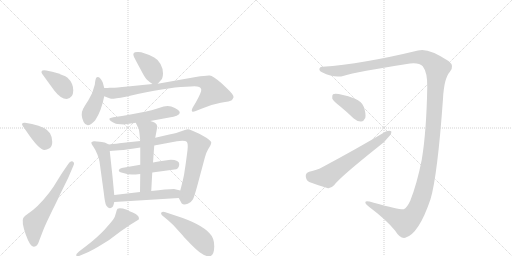
t = 0.00 s
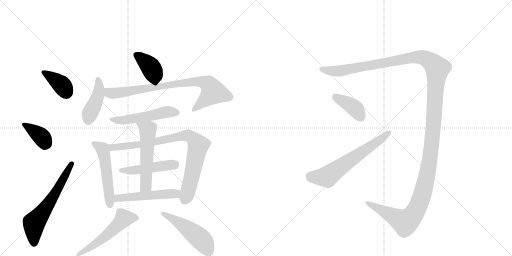
t = 2.49 s
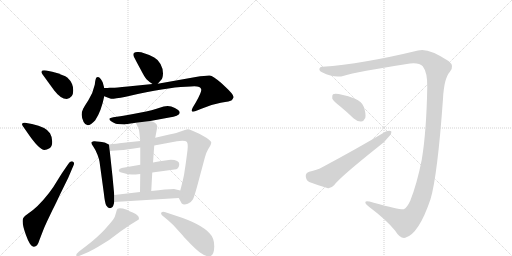
t = 4.98 s
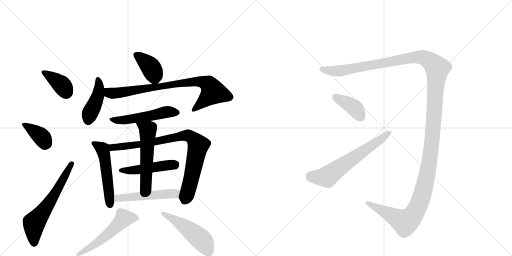
t = 7.47 s
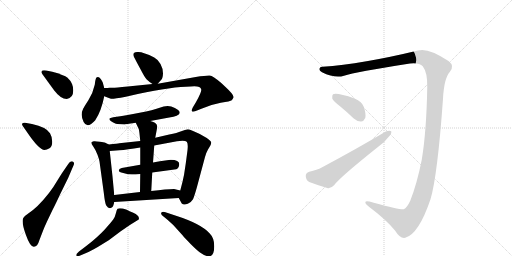
t = 9.96 s
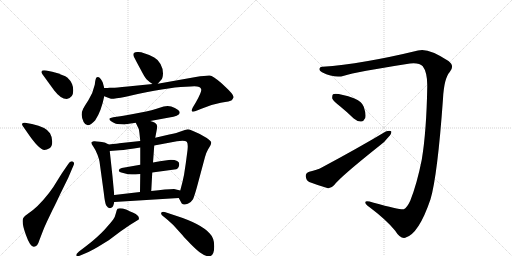
t = 12.45 s

The animated SVG that drew these frames (rendered in a browser with its animation timeline set to each time). Animation: 17 CSS @keyframes rules; one cycle of 12.45 s.

<svg version="1.1" viewBox="0 0 2048 1024" xmlns="http://www.w3.org/2000/svg">
  <g stroke="lightgray" stroke-dasharray="1,1" stroke-width="1" transform="scale(4, 4)">
    <line x1="0" y1="0" x2="256" y2="256"></line>
    <line x1="256" y1="0" x2="0" y2="256"></line>
    <line x1="128" y1="0" x2="128" y2="256"></line>
    <line x1="0" y1="128" x2="256" y2="128"></line>
    <line x1="256" y1="0" x2="512" y2="256"></line>
    <line x1="512" y1="0" x2="256" y2="256"></line>
    <line x1="384" y1="0" x2="384" y2="256"></line>
    <line x1="256" y1="128" x2="512" y2="128"></line>
  </g>
<g transform="scale(1, -1) translate(0, -850)">
   <style type="text/css">
    @keyframes keyframes0 {
      from {
       stroke: black;
       stroke-dashoffset: 381;
       stroke-width: 128;
       }
       55% {
       animation-timing-function: step-end;
       stroke: black;
       stroke-dashoffset: 0;
       stroke-width: 128;
       }
       to {
       stroke: black;
       stroke-width: 1024;
       }
       }
       #make-me-a-hanzi-animation-0 {
         animation: keyframes0 0.560059s both;
         animation-delay: 0.000000s;
         animation-timing-function: linear;
       }
    @keyframes keyframes1 {
      from {
       stroke: black;
       stroke-dashoffset: 377;
       stroke-width: 128;
       }
       55% {
       animation-timing-function: step-end;
       stroke: black;
       stroke-dashoffset: 0;
       stroke-width: 128;
       }
       to {
       stroke: black;
       stroke-width: 1024;
       }
       }
       #make-me-a-hanzi-animation-1 {
         animation: keyframes1 0.556803s both;
         animation-delay: 0.560059s;
         animation-timing-function: linear;
       }
    @keyframes keyframes2 {
      from {
       stroke: black;
       stroke-dashoffset: 619;
       stroke-width: 128;
       }
       67% {
       animation-timing-function: step-end;
       stroke: black;
       stroke-dashoffset: 0;
       stroke-width: 128;
       }
       to {
       stroke: black;
       stroke-width: 1024;
       }
       }
       #make-me-a-hanzi-animation-2 {
         animation: keyframes2 0.753743s both;
         animation-delay: 1.116862s;
         animation-timing-function: linear;
       }
    @keyframes keyframes3 {
      from {
       stroke: black;
       stroke-dashoffset: 389;
       stroke-width: 128;
       }
       56% {
       animation-timing-function: step-end;
       stroke: black;
       stroke-dashoffset: 0;
       stroke-width: 128;
       }
       to {
       stroke: black;
       stroke-width: 1024;
       }
       }
       #make-me-a-hanzi-animation-3 {
         animation: keyframes3 0.566569s both;
         animation-delay: 1.870605s;
         animation-timing-function: linear;
       }
    @keyframes keyframes4 {
      from {
       stroke: black;
       stroke-dashoffset: 429;
       stroke-width: 128;
       }
       58% {
       animation-timing-function: step-end;
       stroke: black;
       stroke-dashoffset: 0;
       stroke-width: 128;
       }
       to {
       stroke: black;
       stroke-width: 1024;
       }
       }
       #make-me-a-hanzi-animation-4 {
         animation: keyframes4 0.599121s both;
         animation-delay: 2.437174s;
         animation-timing-function: linear;
       }
    @keyframes keyframes5 {
      from {
       stroke: black;
       stroke-dashoffset: 819;
       stroke-width: 128;
       }
       73% {
       animation-timing-function: step-end;
       stroke: black;
       stroke-dashoffset: 0;
       stroke-width: 128;
       }
       to {
       stroke: black;
       stroke-width: 1024;
       }
       }
       #make-me-a-hanzi-animation-5 {
         animation: keyframes5 0.916504s both;
         animation-delay: 3.036296s;
         animation-timing-function: linear;
       }
    @keyframes keyframes6 {
      from {
       stroke: black;
       stroke-dashoffset: 521;
       stroke-width: 128;
       }
       63% {
       animation-timing-function: step-end;
       stroke: black;
       stroke-dashoffset: 0;
       stroke-width: 128;
       }
       to {
       stroke: black;
       stroke-width: 1024;
       }
       }
       #make-me-a-hanzi-animation-6 {
         animation: keyframes6 0.673991s both;
         animation-delay: 3.952799s;
         animation-timing-function: linear;
       }
    @keyframes keyframes7 {
      from {
       stroke: black;
       stroke-dashoffset: 526;
       stroke-width: 128;
       }
       63% {
       animation-timing-function: step-end;
       stroke: black;
       stroke-dashoffset: 0;
       stroke-width: 128;
       }
       to {
       stroke: black;
       stroke-width: 1024;
       }
       }
       #make-me-a-hanzi-animation-7 {
         animation: keyframes7 0.678060s both;
         animation-delay: 4.626790s;
         animation-timing-function: linear;
       }
    @keyframes keyframes8 {
      from {
       stroke: black;
       stroke-dashoffset: 854;
       stroke-width: 128;
       }
       74% {
       animation-timing-function: step-end;
       stroke: black;
       stroke-dashoffset: 0;
       stroke-width: 128;
       }
       to {
       stroke: black;
       stroke-width: 1024;
       }
       }
       #make-me-a-hanzi-animation-8 {
         animation: keyframes8 0.944987s both;
         animation-delay: 5.304850s;
         animation-timing-function: linear;
       }
    @keyframes keyframes9 {
      from {
       stroke: black;
       stroke-dashoffset: 478;
       stroke-width: 128;
       }
       61% {
       animation-timing-function: step-end;
       stroke: black;
       stroke-dashoffset: 0;
       stroke-width: 128;
       }
       to {
       stroke: black;
       stroke-width: 1024;
       }
       }
       #make-me-a-hanzi-animation-9 {
         animation: keyframes9 0.638997s both;
         animation-delay: 6.249837s;
         animation-timing-function: linear;
       }
    @keyframes keyframes10 {
      from {
       stroke: black;
       stroke-dashoffset: 550;
       stroke-width: 128;
       }
       64% {
       animation-timing-function: step-end;
       stroke: black;
       stroke-dashoffset: 0;
       stroke-width: 128;
       }
       to {
       stroke: black;
       stroke-width: 1024;
       }
       }
       #make-me-a-hanzi-animation-10 {
         animation: keyframes10 0.697591s both;
         animation-delay: 6.888835s;
         animation-timing-function: linear;
       }
    @keyframes keyframes11 {
      from {
       stroke: black;
       stroke-dashoffset: 510;
       stroke-width: 128;
       }
       62% {
       animation-timing-function: step-end;
       stroke: black;
       stroke-dashoffset: 0;
       stroke-width: 128;
       }
       to {
       stroke: black;
       stroke-width: 1024;
       }
       }
       #make-me-a-hanzi-animation-11 {
         animation: keyframes11 0.665039s both;
         animation-delay: 7.586426s;
         animation-timing-function: linear;
       }
    @keyframes keyframes12 {
      from {
       stroke: black;
       stroke-dashoffset: 539;
       stroke-width: 128;
       }
       64% {
       animation-timing-function: step-end;
       stroke: black;
       stroke-dashoffset: 0;
       stroke-width: 128;
       }
       to {
       stroke: black;
       stroke-width: 1024;
       }
       }
       #make-me-a-hanzi-animation-12 {
         animation: keyframes12 0.688639s both;
         animation-delay: 8.251465s;
         animation-timing-function: linear;
       }
    @keyframes keyframes13 {
      from {
       stroke: black;
       stroke-dashoffset: 500;
       stroke-width: 128;
       }
       62% {
       animation-timing-function: step-end;
       stroke: black;
       stroke-dashoffset: 0;
       stroke-width: 128;
       }
       to {
       stroke: black;
       stroke-width: 1024;
       }
       }
       #make-me-a-hanzi-animation-13 {
         animation: keyframes13 0.656901s both;
         animation-delay: 8.940104s;
         animation-timing-function: linear;
       }
    @keyframes keyframes14 {
      from {
       stroke: black;
       stroke-dashoffset: 1553;
       stroke-width: 128;
       }
       83% {
       animation-timing-function: step-end;
       stroke: black;
       stroke-dashoffset: 0;
       stroke-width: 128;
       }
       to {
       stroke: black;
       stroke-width: 1024;
       }
       }
       #make-me-a-hanzi-animation-14 {
         animation: keyframes14 1.513835s both;
         animation-delay: 9.597005s;
         animation-timing-function: linear;
       }
    @keyframes keyframes15 {
      from {
       stroke: black;
       stroke-dashoffset: 393;
       stroke-width: 128;
       }
       56% {
       animation-timing-function: step-end;
       stroke: black;
       stroke-dashoffset: 0;
       stroke-width: 128;
       }
       to {
       stroke: black;
       stroke-width: 1024;
       }
       }
       #make-me-a-hanzi-animation-15 {
         animation: keyframes15 0.569824s both;
         animation-delay: 11.110840s;
         animation-timing-function: linear;
       }
    @keyframes keyframes16 {
      from {
       stroke: black;
       stroke-dashoffset: 633;
       stroke-width: 128;
       }
       67% {
       animation-timing-function: step-end;
       stroke: black;
       stroke-dashoffset: 0;
       stroke-width: 128;
       }
       to {
       stroke: black;
       stroke-width: 1024;
       }
       }
       #make-me-a-hanzi-animation-16 {
         animation: keyframes16 0.765137s both;
         animation-delay: 11.680664s;
         animation-timing-function: linear;
       }
</style>
<path d="M 267 454 Q 293 458 293 488 Q 293 518 270 539 Q 257 550 209 563 L 185 568 Q 170 570 167 566 Q 164 561 169 554 L 217 488 Q 243 454 267 454 Z" fill="lightgray"></path> 
<path d="M 105 326 Q 156 250 178 250 Q 187 250 198 257 Q 209 264 209 283 Q 209 302 200 317 Q 185 342 128 354 L 100 359 Q 92 360 89 356.5 Q 86 353 91 346 L 105 326 Z" fill="lightgray"></path> 
<path d="M 247 156 L 227 124 Q 214 101 196 78 Q 150 19 109 -7 Q 95 -16 93 -22 Q 85 -37 103 -88 Q 121 -139 136 -137 Q 150 -137 157 -112 L 167 -86 Q 177 -59 188 -36 L 210 10 Q 221 31 241 74 L 273 139 L 293 186 Q 300 200 291 204 Q 281 208 273 194 L 247 156 Z" fill="lightgray"></path> 
<path d="M 631 515 L 645 531 Q 651 536 652 556 Q 652 576 642 594 Q 632 612 617 620 Q 574 642 553 642 Q 526 644 536 622 Q 542 610 561 575 Q 579 540 587 532 Q 595 524 610 514 C 623 505 623 505 631 515 Z" fill="lightgray"></path> 
<path d="M 417 498 L 411 520 Q 409 526 403 534 Q 397 542 392 542 Q 387 542 385 539.5 Q 383 537 381 526 L 379 511 Q 372 478 353.5 449.5 Q 335 421 333 416 Q 320 391 334.5 362 Q 349 333 381 369 Q 405 405 417 465 L 417 498 Z" fill="lightgray"></path> 
<path d="M 417 465 L 430 460 Q 439 457 444 455 Q 449 453 503 463 L 551 474 Q 691 504 763 504 Q 802 508 805 492 Q 807 483 783 440 L 771 420 Q 759 396 783 406 L 803 414 Q 843 432 883 439 Q 922 445 927 449 Q 931 454 934 460 Q 938 469 901 503 L 885 518 Q 851 547 839 548 Q 827 549 783 542 L 631 515 L 610 514 L 511 504 Q 461 499 452 499 L 439 499 Q 431 498 417 498 C 387 497 389 475 417 465 Z" fill="lightgray"></path> 
<path d="M 601 366 L 677 380 Q 715 385 719 398 Q 719 402 716.5 406 Q 714 410 699.5 418 Q 685 426 670.5 426 Q 656 426 635.5 418 Q 615 410 558.5 399 Q 502 388 481 385 L 453 381 Q 439 378 438 376 Q 437 374 439 370 Q 441 366 451 361 Q 461 356 463.5 355 Q 466 354 483 353 Q 500 352 503 353 L 543 359 L 601 366 Z" fill="lightgray"></path> 
<path d="M 435 272 L 419 280 Q 417 280 399 283 Q 381 286 375 285 Q 368 284 366 281 Q 363 278 373 264 Q 383 250 390 231 Q 397 212 398 204 L 415 80 Q 420 35 425 28 Q 435 12 447 20 Q 453 22 457 42 L 457 70 L 450 144 L 439 246 C 436 271 436 271 435 272 Z" fill="lightgray"></path> 
<path d="M 743 196 L 736 150 Q 731 124 721 88 C 714 61 714 61 715 58 L 727 36 Q 735 28 751 35 Q 766 42 772 53 Q 777 64 787 99 L 820 222 Q 824 238 832 252 L 841 267 Q 845 274 845 280 Q 845 286 827 298 L 799 314 Q 760 333 751 333 Q 741 332 725 325 Q 709 318 677 312 L 621 299 L 561 286 L 477 277 Q 472 276 435 272 C 405 269 409 244 439 246 L 477 249 Q 508 251 561 260 L 617 268 L 708 285 Q 740 289 747 283 Q 753 276 750 249 L 743 196 Z" fill="lightgray"></path> 
<path d="M 609 160 L 705 173 Q 717 178 717 194 Q 717 210 683 211 Q 674 211 612 200 L 561 191 L 487 178 Q 475 175 475 167 Q 475 162 493 158 Q 514 152 527 152 Q 540 152 561 154 L 609 160 Z" fill="lightgray"></path> 
<path d="M 605 86 L 609 160 L 612 200 L 617 268 L 621 299 L 627 331 Q 629 342 629 344 Q 629 346 626 353 Q 622 360 601 366 C 572 375 530 386 543 359 L 555 334 Q 557 329 561 286 L 561 260 L 561 191 L 561 154 L 560 82 C 560 52 603 56 605 86 Z" fill="lightgray"></path> 
<path d="M 721 88 L 696 94 Q 667 94 605 86 L 560 82 L 457 70 C 427 67 427 40 457 42 L 715 58 C 745 60 750 81 721 88 Z" fill="lightgray"></path> 
<path d="M 347 -161 Q 358 -157 391 -138 L 435 -111 L 483 -75 L 521 -49 L 555 -28 Q 560 -13 533 -1 Q 517 6 507 11 Q 480 20 470 15 Q 467 12 463.5 -2.5 Q 460 -17 453.5 -27 Q 447 -37 419 -67.5 Q 391 -98 341 -137 L 316 -156 Q 303 -167 305.5 -172.5 Q 308 -178 321 -172 L 347 -161 Z" fill="lightgray"></path> 
<path d="M 671 -30 L 693 -50 L 731 -92 Q 736 -99 762.5 -125.5 Q 789 -152 800 -160 Q 828 -180 842.5 -173.5 Q 857 -167 857 -134.5 Q 857 -102 839 -84 Q 805 -45 701 -12 L 662 1 Q 649 5 645 -1 Q 642 -7 654 -16 L 671 -30 Z" fill="lightgray"></path> 
<path d="M 1691 585 Q 1710 560 1709 503 Q 1706 325 1687 211 Q 1668 115 1641 47 Q 1628 19 1615 13 Q 1606 9 1495 39 Q 1464 48 1462 43 Q 1458 36 1477 22 Q 1543 -27 1580 -72 Q 1601 -106 1621 -101 Q 1675 -86 1722 53 Q 1750 147 1772 455 Q 1776 536 1799 562 Q 1820 586 1794 606 Q 1712 661 1672 648 Q 1449 594 1290 583 Q 1280 584 1278 576 Q 1275 567 1288 561 Q 1339 536 1376 547 Q 1422 562 1640 596 Q 1677 600 1691 585 Z" fill="lightgray"></path> 
<path d="M 1360 425 Q 1387 403 1415 376 Q 1430 363 1445 364 Q 1455 365 1461 378 Q 1465 394 1455 423 Q 1449 442 1418 456 Q 1348 480 1332 473 Q 1328 469 1329 456 Q 1333 446 1360 425 Z" fill="lightgray"></path> 
<path d="M 1237 163 Q 1222 159 1223 145 Q 1224 129 1237 122 Q 1268 110 1312 97 Q 1325 96 1337 110 Q 1362 143 1518 267 Q 1540 283 1554 302 Q 1567 314 1565 325 Q 1558 329 1543 324 Q 1431 257 1287 180 Q 1269 170 1237 163 Z" fill="lightgray"></path> 
      <clipPath id="make-me-a-hanzi-clip-0">
      <path d="M 267 454 Q 293 458 293 488 Q 293 518 270 539 Q 257 550 209 563 L 185 568 Q 170 570 167 566 Q 164 561 169 554 L 217 488 Q 243 454 267 454 Z" fill="lightgray"></path>
      </clipPath>
      <path clip-path="url(#make-me-a-hanzi-clip-0)" d="M 173 561 L 243 514 L 265 480 " fill="none" id="make-me-a-hanzi-animation-0" stroke-dasharray="253 506" stroke-linecap="round"></path>

      <clipPath id="make-me-a-hanzi-clip-1">
      <path d="M 105 326 Q 156 250 178 250 Q 187 250 198 257 Q 209 264 209 283 Q 209 302 200 317 Q 185 342 128 354 L 100 359 Q 92 360 89 356.5 Q 86 353 91 346 L 105 326 Z" fill="lightgray"></path>
      </clipPath>
      <path clip-path="url(#make-me-a-hanzi-clip-1)" d="M 96 352 L 167 302 L 180 280 L 179 271 " fill="none" id="make-me-a-hanzi-animation-1" stroke-dasharray="249 498" stroke-linecap="round"></path>

      <clipPath id="make-me-a-hanzi-clip-2">
      <path d="M 247 156 L 227 124 Q 214 101 196 78 Q 150 19 109 -7 Q 95 -16 93 -22 Q 85 -37 103 -88 Q 121 -139 136 -137 Q 150 -137 157 -112 L 167 -86 Q 177 -59 188 -36 L 210 10 Q 221 31 241 74 L 273 139 L 293 186 Q 300 200 291 204 Q 281 208 273 194 L 247 156 Z" fill="lightgray"></path>
      </clipPath>
      <path clip-path="url(#make-me-a-hanzi-clip-2)" d="M 136 -123 L 136 -42 L 220 74 L 287 196 " fill="none" id="make-me-a-hanzi-animation-2" stroke-dasharray="491 982" stroke-linecap="round"></path>

      <clipPath id="make-me-a-hanzi-clip-3">
      <path d="M 631 515 L 645 531 Q 651 536 652 556 Q 652 576 642 594 Q 632 612 617 620 Q 574 642 553 642 Q 526 644 536 622 Q 542 610 561 575 Q 579 540 587 532 Q 595 524 610 514 C 623 505 623 505 631 515 Z" fill="lightgray"></path>
      </clipPath>
      <path clip-path="url(#make-me-a-hanzi-clip-3)" d="M 546 630 L 602 582 L 625 527 " fill="none" id="make-me-a-hanzi-animation-3" stroke-dasharray="261 522" stroke-linecap="round"></path>

      <clipPath id="make-me-a-hanzi-clip-4">
      <path d="M 417 498 L 411 520 Q 409 526 403 534 Q 397 542 392 542 Q 387 542 385 539.5 Q 383 537 381 526 L 379 511 Q 372 478 353.5 449.5 Q 335 421 333 416 Q 320 391 334.5 362 Q 349 333 381 369 Q 405 405 417 465 L 417 498 Z" fill="lightgray"></path>
      </clipPath>
      <path clip-path="url(#make-me-a-hanzi-clip-4)" d="M 392 531 L 397 510 L 391 462 L 352 367 " fill="none" id="make-me-a-hanzi-animation-4" stroke-dasharray="301 602" stroke-linecap="round"></path>

      <clipPath id="make-me-a-hanzi-clip-5">
      <path d="M 417 465 L 430 460 Q 439 457 444 455 Q 449 453 503 463 L 551 474 Q 691 504 763 504 Q 802 508 805 492 Q 807 483 783 440 L 771 420 Q 759 396 783 406 L 803 414 Q 843 432 883 439 Q 922 445 927 449 Q 931 454 934 460 Q 938 469 901 503 L 885 518 Q 851 547 839 548 Q 827 549 783 542 L 631 515 L 610 514 L 511 504 Q 461 499 452 499 L 439 499 Q 431 498 417 498 C 387 497 389 475 417 465 Z" fill="lightgray"></path>
      </clipPath>
      <path clip-path="url(#make-me-a-hanzi-clip-5)" d="M 423 493 L 437 479 L 488 479 L 686 513 L 814 522 L 841 505 L 852 480 L 775 411 " fill="none" id="make-me-a-hanzi-animation-5" stroke-dasharray="691 1382" stroke-linecap="round"></path>

      <clipPath id="make-me-a-hanzi-clip-6">
      <path d="M 601 366 L 677 380 Q 715 385 719 398 Q 719 402 716.5 406 Q 714 410 699.5 418 Q 685 426 670.5 426 Q 656 426 635.5 418 Q 615 410 558.5 399 Q 502 388 481 385 L 453 381 Q 439 378 438 376 Q 437 374 439 370 Q 441 366 451 361 Q 461 356 463.5 355 Q 466 354 483 353 Q 500 352 503 353 L 543 359 L 601 366 Z" fill="lightgray"></path>
      </clipPath>
      <path clip-path="url(#make-me-a-hanzi-clip-6)" d="M 447 374 L 488 369 L 660 401 L 709 399 " fill="none" id="make-me-a-hanzi-animation-6" stroke-dasharray="393 786" stroke-linecap="round"></path>

      <clipPath id="make-me-a-hanzi-clip-7">
      <path d="M 435 272 L 419 280 Q 417 280 399 283 Q 381 286 375 285 Q 368 284 366 281 Q 363 278 373 264 Q 383 250 390 231 Q 397 212 398 204 L 415 80 Q 420 35 425 28 Q 435 12 447 20 Q 453 22 457 42 L 457 70 L 450 144 L 439 246 C 436 271 436 271 435 272 Z" fill="lightgray"></path>
      </clipPath>
      <path clip-path="url(#make-me-a-hanzi-clip-7)" d="M 372 279 L 410 254 L 419 222 L 439 32 " fill="none" id="make-me-a-hanzi-animation-7" stroke-dasharray="398 796" stroke-linecap="round"></path>

      <clipPath id="make-me-a-hanzi-clip-8">
      <path d="M 743 196 L 736 150 Q 731 124 721 88 C 714 61 714 61 715 58 L 727 36 Q 735 28 751 35 Q 766 42 772 53 Q 777 64 787 99 L 820 222 Q 824 238 832 252 L 841 267 Q 845 274 845 280 Q 845 286 827 298 L 799 314 Q 760 333 751 333 Q 741 332 725 325 Q 709 318 677 312 L 621 299 L 561 286 L 477 277 Q 472 276 435 272 C 405 269 409 244 439 246 L 477 249 Q 508 251 561 260 L 617 268 L 708 285 Q 740 289 747 283 Q 753 276 750 249 L 743 196 Z" fill="lightgray"></path>
      </clipPath>
      <path clip-path="url(#make-me-a-hanzi-clip-8)" d="M 445 254 L 451 261 L 551 270 L 740 308 L 765 302 L 793 266 L 768 145 L 739 49 " fill="none" id="make-me-a-hanzi-animation-8" stroke-dasharray="726 1452" stroke-linecap="round"></path>

      <clipPath id="make-me-a-hanzi-clip-9">
      <path d="M 609 160 L 705 173 Q 717 178 717 194 Q 717 210 683 211 Q 674 211 612 200 L 561 191 L 487 178 Q 475 175 475 167 Q 475 162 493 158 Q 514 152 527 152 Q 540 152 561 154 L 609 160 Z" fill="lightgray"></path>
      </clipPath>
      <path clip-path="url(#make-me-a-hanzi-clip-9)" d="M 481 168 L 553 171 L 701 193 " fill="none" id="make-me-a-hanzi-animation-9" stroke-dasharray="350 700" stroke-linecap="round"></path>

      <clipPath id="make-me-a-hanzi-clip-10">
      <path d="M 605 86 L 609 160 L 612 200 L 617 268 L 621 299 L 627 331 Q 629 342 629 344 Q 629 346 626 353 Q 622 360 601 366 C 572 375 530 386 543 359 L 555 334 Q 557 329 561 286 L 561 260 L 561 191 L 561 154 L 560 82 C 560 52 603 56 605 86 Z" fill="lightgray"></path>
      </clipPath>
      <path clip-path="url(#make-me-a-hanzi-clip-10)" d="M 551 355 L 591 329 L 583 107 L 567 89 " fill="none" id="make-me-a-hanzi-animation-10" stroke-dasharray="422 844" stroke-linecap="round"></path>

      <clipPath id="make-me-a-hanzi-clip-11">
      <path d="M 721 88 L 696 94 Q 667 94 605 86 L 560 82 L 457 70 C 427 67 427 40 457 42 L 715 58 C 745 60 750 81 721 88 Z" fill="lightgray"></path>
      </clipPath>
      <path clip-path="url(#make-me-a-hanzi-clip-11)" d="M 464 49 L 471 57 L 691 75 L 713 82 " fill="none" id="make-me-a-hanzi-animation-11" stroke-dasharray="382 764" stroke-linecap="round"></path>

      <clipPath id="make-me-a-hanzi-clip-12">
      <path d="M 347 -161 Q 358 -157 391 -138 L 435 -111 L 483 -75 L 521 -49 L 555 -28 Q 560 -13 533 -1 Q 517 6 507 11 Q 480 20 470 15 Q 467 12 463.5 -2.5 Q 460 -17 453.5 -27 Q 447 -37 419 -67.5 Q 391 -98 341 -137 L 316 -156 Q 303 -167 305.5 -172.5 Q 308 -178 321 -172 L 347 -161 Z" fill="lightgray"></path>
      </clipPath>
      <path clip-path="url(#make-me-a-hanzi-clip-12)" d="M 544 -23 L 495 -24 L 428 -90 L 313 -170 " fill="none" id="make-me-a-hanzi-animation-12" stroke-dasharray="411 822" stroke-linecap="round"></path>

      <clipPath id="make-me-a-hanzi-clip-13">
      <path d="M 671 -30 L 693 -50 L 731 -92 Q 736 -99 762.5 -125.5 Q 789 -152 800 -160 Q 828 -180 842.5 -173.5 Q 857 -167 857 -134.5 Q 857 -102 839 -84 Q 805 -45 701 -12 L 662 1 Q 649 5 645 -1 Q 642 -7 654 -16 L 671 -30 Z" fill="lightgray"></path>
      </clipPath>
      <path clip-path="url(#make-me-a-hanzi-clip-13)" d="M 651 -4 L 705 -33 L 776 -83 L 813 -117 L 835 -157 " fill="none" id="make-me-a-hanzi-animation-13" stroke-dasharray="372 744" stroke-linecap="round"></path>

      <clipPath id="make-me-a-hanzi-clip-14">
      <path d="M 1691 585 Q 1710 560 1709 503 Q 1706 325 1687 211 Q 1668 115 1641 47 Q 1628 19 1615 13 Q 1606 9 1495 39 Q 1464 48 1462 43 Q 1458 36 1477 22 Q 1543 -27 1580 -72 Q 1601 -106 1621 -101 Q 1675 -86 1722 53 Q 1750 147 1772 455 Q 1776 536 1799 562 Q 1820 586 1794 606 Q 1712 661 1672 648 Q 1449 594 1290 583 Q 1280 584 1278 576 Q 1275 567 1288 561 Q 1339 536 1376 547 Q 1422 562 1640 596 Q 1677 600 1691 585 Z" fill="lightgray"></path>
      </clipPath>
      <path clip-path="url(#make-me-a-hanzi-clip-14)" d="M 1288 573 L 1355 566 L 1669 622 L 1712 612 L 1749 576 L 1719 212 L 1702 120 L 1668 15 L 1639 -25 L 1619 -38 L 1505 24 L 1491 25 L 1466 39 " fill="none" id="make-me-a-hanzi-animation-14" stroke-dasharray="1425 2850" stroke-linecap="round"></path>

      <clipPath id="make-me-a-hanzi-clip-15">
      <path d="M 1360 425 Q 1387 403 1415 376 Q 1430 363 1445 364 Q 1455 365 1461 378 Q 1465 394 1455 423 Q 1449 442 1418 456 Q 1348 480 1332 473 Q 1328 469 1329 456 Q 1333 446 1360 425 Z" fill="lightgray"></path>
      </clipPath>
      <path clip-path="url(#make-me-a-hanzi-clip-15)" d="M 1337 467 L 1424 413 L 1442 384 " fill="none" id="make-me-a-hanzi-animation-15" stroke-dasharray="265 530" stroke-linecap="round"></path>

      <clipPath id="make-me-a-hanzi-clip-16">
      <path d="M 1237 163 Q 1222 159 1223 145 Q 1224 129 1237 122 Q 1268 110 1312 97 Q 1325 96 1337 110 Q 1362 143 1518 267 Q 1540 283 1554 302 Q 1567 314 1565 325 Q 1558 329 1543 324 Q 1431 257 1287 180 Q 1269 170 1237 163 Z" fill="lightgray"></path>
      </clipPath>
      <path clip-path="url(#make-me-a-hanzi-clip-16)" d="M 1239 147 L 1266 141 L 1308 143 L 1559 320 " fill="none" id="make-me-a-hanzi-animation-16" stroke-dasharray="505 1010" stroke-linecap="round"></path>

</g>
</svg>
